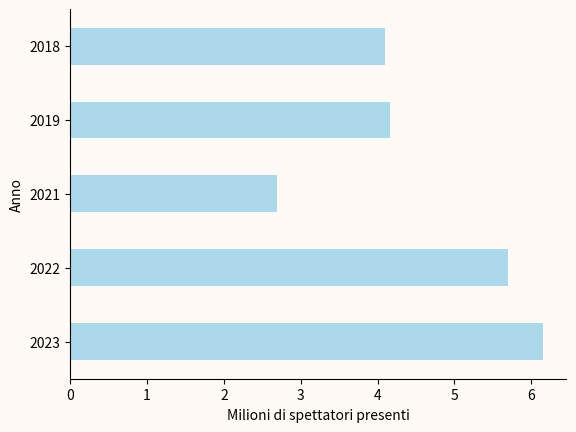

Python code for this plot:
import pandas as pd
import matplotlib.pyplot as plt
#sources<br>
#https://www.formula1.com/en/latest/article.f1-race-weekends-attended-by-over-four-million-fans-in-2018.lILWTUMmCkWAAoGE4aYGo.html<br>
#https://www.formula1.com/en/latest/article.grand-prix-attendance-surpasses-4-million-in-2019.61fEHE3wb7Wl8tHfP8cBTd.html#:~:text=As%20in%202018%2C%20more%20than,Prix%20due%20to%20Typhoon%20Hagibis.<br>
#https://www.vox.com/culture/2023/11/18/23965792/formula-1-growth-race-las-vegas-strip-grand-prix-fans#:~:text=Total%20attendance%20globally%20for%20the,400%2C000%20and%20440%2C000%20attendees%2C%20respectively.<br>
#https://f1destinations.com/ranked-the-top-attended-formula-1-races-in-2023/

attendance = [6.150, 5.700, 2.690, 4.164, 4.093]
index = ['2023', '2022', '2021', '2019', '2018']
df = pd.DataFrame({'': attendance 
}, index = index)
ax = df.plot.barh(color = '#ABD9E9')
plt.gca().set_facecolor('#FFFAF6')
plt.gcf().set_facecolor('#FFFAF6')
ax.spines['top'].set_visible(False)
ax.spines['right'].set_visible(False)
ax.set_xlabel('Milioni di spettatori presenti')
ax.set_ylabel('Anno')
ax.get_legend().remove()
# %%